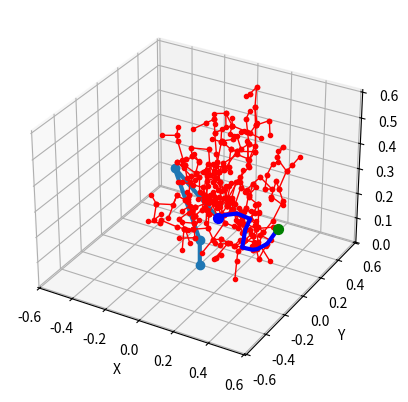

Write the Python code that produced this figure.
import numpy as np
import matplotlib.pyplot as plt
from matplotlib import animation
from mpl_toolkits.mplot3d import Axes3D
import matplotlib.animation
import math
import pandas as pd
import random

class RRT_arm():

    def __init__(self, lower_arm_length, upper_arm_length, height_base, dt):
        ## Robot arm values
        self.lower_arm_length = lower_arm_length
        self.upper_arm_length = upper_arm_length
        self.height_base = height_base
        self.arm_len = lower_arm_length + upper_arm_length

        ## Dynamics values
        self.theta = 0
        self.phi = math.pi/1.5
        self.psi = -math.pi/1.2
        self.prev_error = 0
        self.dt = dt

        ## RRT values
        self.connecting_radius = 0.1
        self.point_list = np.empty((0,3))
        self.line_list = np.empty((0,2,3))
        self.begin_configuration = self.position_arm()
        self.origin = np.array([0,0,0])
        self.point_list = np.append(self.point_list, np.array([self.begin_configuration]),axis=0)
        self.path = np.empty((0,3))
        self.empty_point = np.array([self.begin_configuration,self.begin_configuration]).reshape(2,3)
        self.goal = np.array([0.3,0.3,0.1])

########################################################################################################
#################################### DYNAMICS AND ARM ##################################################
########################################################################################################


    def position_arm(self):
        x = np.cos(self.theta)*(self.lower_arm_length*np.cos(self.phi)+self.upper_arm_length*np.cos(self.phi+self.psi))
        y = np.sin(self.theta)*(self.lower_arm_length*np.cos(self.phi)+self.upper_arm_length*np.cos(self.phi+self.psi))
        z = (self.height_base+self.lower_arm_length*np.sin(self.phi)+self.upper_arm_length*np.sin(self.phi+self.psi))
        return np.array([x,y,z])


    def inverse_kinematics(self,desired_position):
        ## x_dot = Jacobian * q_dot
        ## q_dot = Jacobian_inverse * x_dot
        J11 = -1*np.sin(self.theta)*(self.lower_arm_length*np.cos(self.phi)+self.upper_arm_length*np.cos(self.phi+self.psi))
        J21 = np.cos(self.theta)*(self.lower_arm_length*np.cos(self.phi)+self.upper_arm_length*np.cos(self.phi+self.psi))
        J31 = 0

        J12 = np.cos(self.theta)*(self.lower_arm_length*-1*np.sin(self.phi))
        J22 = np.sin(self.theta)*(self.lower_arm_length*-1*np.sin(self.phi))
        J32 = (self.lower_arm_length*np.cos(self.phi))

        J13 = np.cos(self.theta)*(self.upper_arm_length*-1*np.sin(self.phi+self.psi))
        J23 = np.sin(self.theta)*(self.upper_arm_length*-1*np.sin(self.phi+self.psi))
        J33 = self.upper_arm_length*np.cos(self.phi+self.psi)

        J = np.array([[J11,J12,J13],[J21,J22,J23],[J31,J32,J33]])
        current_position = self.position_arm()
        error = desired_position - current_position
        Kp = 2
        Kd = 0.1
        derivative_error = (error-self.prev_error)/self.dt
        x_dot = Kp*error+Kd*derivative_error
        q_dot = np.dot(np.linalg.inv(J),x_dot)
        self.prev_error = error
        return q_dot


    def draw_arm(self):
        x1 = np.cos(self.theta)*(self.lower_arm_length*np.cos(self.phi))
        y1 = np.sin(self.theta)*(self.lower_arm_length*np.cos(self.phi))
        z1 = (self.height_base+self.lower_arm_length*np.sin(self.phi))

        x2 = np.cos(self.theta)*(self.lower_arm_length*np.cos(self.phi)+self.upper_arm_length*np.cos(self.phi+self.psi))
        y2 = np.sin(self.theta)*(self.lower_arm_length*np.cos(self.phi)+self.upper_arm_length*np.cos(self.phi+self.psi))
        z2 = (self.height_base+self.lower_arm_length*np.sin(self.phi)+self.upper_arm_length*np.sin(self.phi+self.psi))


        base_link = np.array([0.0,0.0,self.height_base])
        lower_link = np.array([x1,y1,z1])
        upper_link = np.array([x2,y2,z2])
        
        arm_configuration = np.array([[0,0,0],base_link,lower_link,upper_link])
        return arm_configuration

    def simulation_arm_control(self,desired_position):
        fig = plt.figure()
        ax = fig.add_subplot(projection='3d')

        def gen(n):
            for i in range(n):
                q_dot = self.inverse_kinematics(desired_position)
                self.theta += q_dot[0]*self.dt
                self.phi += q_dot[1]*self.dt
                self.psi += q_dot[2]*self.dt

                yield np.array(self.draw_arm()).T

        def update(num, data, line):
            line.set_data(data[num,0:2,:])
            line.set_3d_properties(data[num,2,:])

        N = 1000
        data = np.array(list(gen(N)))
        print(data[0,:].flatten().shape)
        print(data[1,:].flatten().shape)
        print(data[2,:].flatten().shape)
        line, = ax.plot(data[0,:].flatten(), data[1,:].flatten(), data[2,:].flatten(),marker='o')

        # Setting the axes properties
        ax.set_xlim3d([-(self.arm_len+0.01), self.arm_len+0.01])
        ax.set_xlabel('X')

        ax.set_ylim3d([-(self.arm_len+0.01), self.arm_len+0.01])
        ax.set_ylabel('Y')

        ax.set_zlim3d([0, self.arm_len+0.01])
        ax.set_zlabel('Z')

        ani2 = animation.FuncAnimation(fig, update, N, fargs=(data, line), interval=10000/N, blit=False)
        # ani.save('matplot003.gif', writer='imagemagick')
        plt.show()


########################################################################################################
#################################### RRT path generation ###############################################
########################################################################################################

    def RRT(self,i):
        ## sample a random node
        x = random.uniform(-self.arm_len,self.arm_len)
        y = random.uniform(-self.arm_len,self.arm_len)
        z = random.uniform(0,self.arm_len)

        ### RRT evaluation to find closest point and make a line
        current_point = np.array([x,y,z])
        evaluation_list = np.array([])

        # Check the distance to all existing nodes
        for j in range(self.point_list.shape[0]):
            difference_values = current_point - self.point_list[j,:]
            evaluation_value = np.sqrt((difference_values[0]**2)+(difference_values[1]**2)+(difference_values[2]**2))
            evaluation_list = np.append(evaluation_list, evaluation_value)
        
        ## Delete nodes out of radius
        evaluation_list_cut = np.delete(evaluation_list, np.where(evaluation_list >= self.connecting_radius))
        

        if evaluation_list_cut.shape == (0,): ## If no nodes in radius of sample, return nothing
            # self.line_list = np.append(self.line_list, np.array([self.empty_point]), axis=0)
            return
        else:
            index_min = np.where(evaluation_list == min(evaluation_list_cut))
            closest_point = self.point_list[index_min]
            if self.obstacle_detection(closest_point,current_point) == True:
                if np.sqrt(((current_point-self.goal)**2).sum(-1)) <= self.connecting_radius:
                    print('Found the goal!')
                    self.point_list = np.append(self.point_list,np.array([current_point]),axis=0)
                    self.line_list = np.append(self.line_list, np.array([[current_point,self.goal]]), axis=0)
                    self.line_list = np.append(self.line_list, np.array([[closest_point[0],current_point]]), axis=0)
                    return 
                else:
                    self.point_list = np.append(self.point_list,np.array([current_point]),axis=0)
                    self.line_list = np.append(self.line_list, np.array([[closest_point[0],current_point]]), axis=0)
                    return
            else:
                # self.line_list = np.append(self.line_list, np.array([self.empty_point]), axis=0)
                return

    def obstacle_detection(self,begin_point,end_point):
        
        return True #ORTrue, False 


    def find_path(self):
        goal_index = []
        for i in range(self.line_list.shape[0]):
            if ((self.line_list[i,1,:] == self.goal).all()):
                goal_index.append(i)


        cost_list =[]
        for i in goal_index:
            path_list_temp = np.array([self.goal])
            index = i
            while (path_list_temp[-1,:] != self.begin_configuration).all():
                last_point = self.line_list[index,0,:]
                path_list_temp = np.append(path_list_temp, np.array([last_point]),axis=0)
                for j in range(self.line_list.shape[0]):
                    if ((self.line_list[j,1,:] == self.line_list[index,0,:]).all()):
                        index = j
            path_cost = 0
            for i in range(path_list_temp.shape[0]-1):
                path_cost += np.sqrt(((path_list_temp[i,:]-path_list_temp[i+1,:])**2).sum(-1))
            cost_list.append(path_cost)
    
        path_list = np.array([self.goal])
        index = goal_index[np.where(cost_list == min(cost_list))[0][0]]
        while (path_list[-1,:] != self.begin_configuration).all():
            last_point = self.line_list[index,0,:]
            path_list = np.append(path_list_temp, np.array([last_point]),axis=0)
            for j in range(self.line_list.shape[0]):
                if ((self.line_list[j,1,:] == self.line_list[index,0,:]).all()):
                    index = j

        return path_list
    
    def RRT_plot(self,amount_nodes):
        fig2 = plt.figure()
        ax_rrt = fig2.add_subplot(projection='3d')            
        
        def gen(n):
            for i in range(n):
                yield self.RRT(i)

        _ = np.array(list(gen(amount_nodes)))
        data = self.line_list
        print(data.shape)

        def init_func(point):
            point.set_data(np.array([[self.begin_configuration[0],self.begin_configuration[1]],[self.begin_configuration[0],self.begin_configuration[1]]]))
            point.set_3d_properties(np.array([[self.begin_configuration[2]],[self.begin_configuration[2]]]))

        def update(num, data, point):
            if (data[:(num+1),:,:2]).shape == (1,2,2):
                point.set_data(np.squeeze(data[:(num+1),:,:2]))
                point.set_3d_properties(np.squeeze(data[:(num+1),:,2]))
            else:
                point.set_data(np.squeeze(data[:(num+1),:,:2]))
                point.set_3d_properties(np.squeeze(data[:(num+1),:,2]))
                         
      
        ### Beginning position plotting
        x_init = np.array([self.begin_configuration[0]])
        y_init = np.array([self.begin_configuration[1]])
        z_init = np.array([self.begin_configuration[2]])
        ax_rrt.scatter(x_init,y_init,z_init,marker='o',s=50,color='blue')
        ax_rrt.scatter(self.goal[0],self.goal[1],self.goal[2],marker='o',s=50,color='green')
        arm_still = self.draw_arm()
        ax_rrt.plot(arm_still[:,0], arm_still[:,1], arm_still[:,2],linewidth=3,marker='o')

        ## plotting RRT (STATIC)
        for i in range(data.shape[0]):
            ax_rrt.plot((data[i,:,0].flatten()), (data[i,:,1].flatten()), (data[i,:,2].flatten()),marker='.',linewidth=1,color='red')
        # point, = ax_rrt.plot((data[:,:,0].flatten()), (data[:,:,1].flatten()), (data[:,:,2].flatten()),linewidth=1,color='red')
        
        ## FInding and printing the shortest path between the start and goal
        path = self.find_path()
        print(path[:,1])
        ax_rrt.plot(path[:,0],path[:,1],path[:,2],linewidth=3,color='blue')


        # Setting the axes properties
        ax_rrt.set_xlim3d([-(self.arm_len+0.01), self.arm_len+0.01])
        ax_rrt.set_xlabel('X')

        ax_rrt.set_ylim3d([-(self.arm_len+0.01), self.arm_len+0.01])
        ax_rrt.set_ylabel('Y')

        ax_rrt.set_zlim3d([0, self.arm_len+0.01])
        ax_rrt.set_zlabel('Z')

        # ani1 = animation.FuncAnimation(fig2, update, amount_nodes, fargs=(data,point), interval=1000, blit=False) ## interval=1000ms
        # ani.save('matplot001.gif', writer='imagemagick')
        plt.show()


########################################################################################################


def main():
    lower = 0.3
    upper = 0.3
    height = 0.1
    dt = 0.01
    rrt_arm = RRT_arm(lower, upper, height,dt)


    

    amount_nodes = 3000
    rrt_arm.RRT_plot(amount_nodes)

    # rrt_arm.simulation_arm_control(desired_position)


if __name__ == '__main__':
    main()